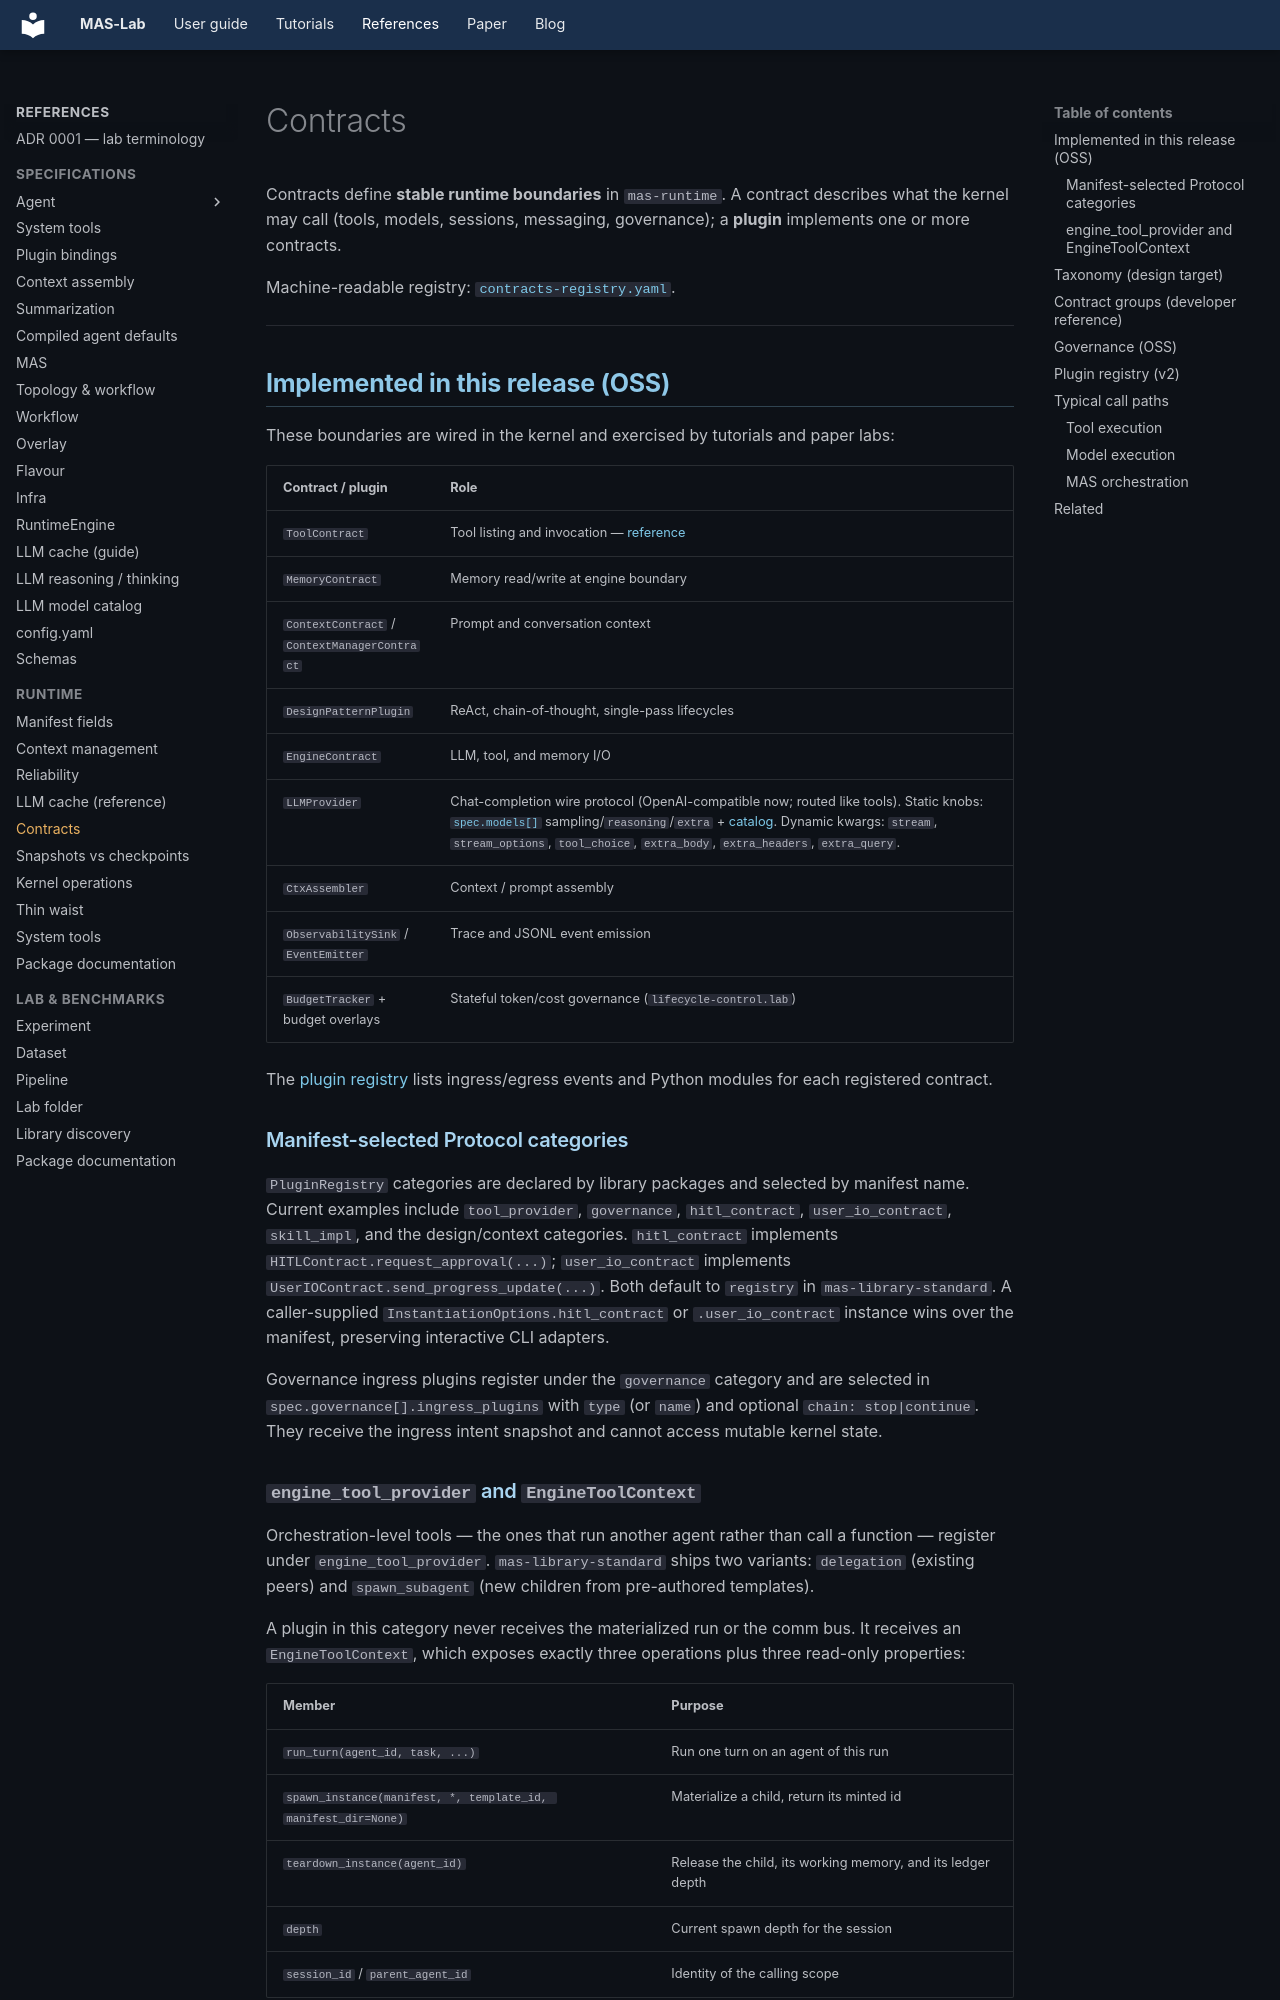

repository: outshift-open/mas-lab · page: references/contracts/index.html · generator: mkdocs

<!--
  Copyright (c) 2026 Cisco Systems, Inc. and its affiliates
  SPDX-License-Identifier: Apache-2.0
-->
# Contracts

Contracts define **stable runtime boundaries** in `mas-runtime`. A contract
describes what the kernel may call (tools, models, sessions, messaging,
governance); a **plugin** implements one or more contracts.

Machine-readable registry:
[`contracts-registry.yaml`](../schemas/contracts-registry.yaml).

---

## Implemented in this release (OSS)

These boundaries are wired in the kernel and exercised by tutorials and paper labs:

| Contract / plugin | Role |
| --- | --- |
| `ToolContract` | Tool listing and invocation — [reference](tool-contract.md) |
| `MemoryContract` | Memory read/write at engine boundary |
| `ContextContract` / `ContextManagerContract` | Prompt and conversation context |
| `DesignPatternPlugin` | ReAct, chain-of-thought, single-pass lifecycles |
| `EngineContract` | LLM, tool, and memory I/O |
| `LLMProvider` | Chat-completion wire protocol (OpenAI-compatible now; routed like tools). Static knobs: [`spec.models[]`](../manifests/agent.md) sampling/`reasoning`/`extra` + [catalog](../manifests/llm-model-catalog.md). Dynamic kwargs: `stream`, `stream_options`, `tool_choice`, `extra_body`, `extra_headers`, `extra_query`. |
| `CtxAssembler` | Context / prompt assembly |
| `ObservabilitySink` / `EventEmitter` | Trace and JSONL event emission |
| `BudgetTracker` + budget overlays | Stateful token/cost governance (`lifecycle-control.lab`) |

The [plugin registry](../schemas/contracts-registry.yaml) lists ingress/egress
events and Python modules for each registered contract.

### Manifest-selected Protocol categories

`PluginRegistry` categories are declared by library packages and selected by
manifest name. Current examples include `tool_provider`, `governance`,
`hitl_contract`, `user_io_contract`, `skill_impl`, and the design/context
categories. `hitl_contract` implements `HITLContract.request_approval(...)`;
`user_io_contract` implements `UserIOContract.send_progress_update(...)`.
Both default to `registry` in `mas-library-standard`. A caller-supplied
`InstantiationOptions.hitl_contract` or `.user_io_contract` instance wins over
the manifest, preserving interactive CLI adapters.

Governance ingress plugins register under the `governance` category and are
selected in `spec.governance[].ingress_plugins` with `type` (or `name`) and
optional `chain: stop|continue`. They receive the ingress intent snapshot and
cannot access mutable kernel state.
